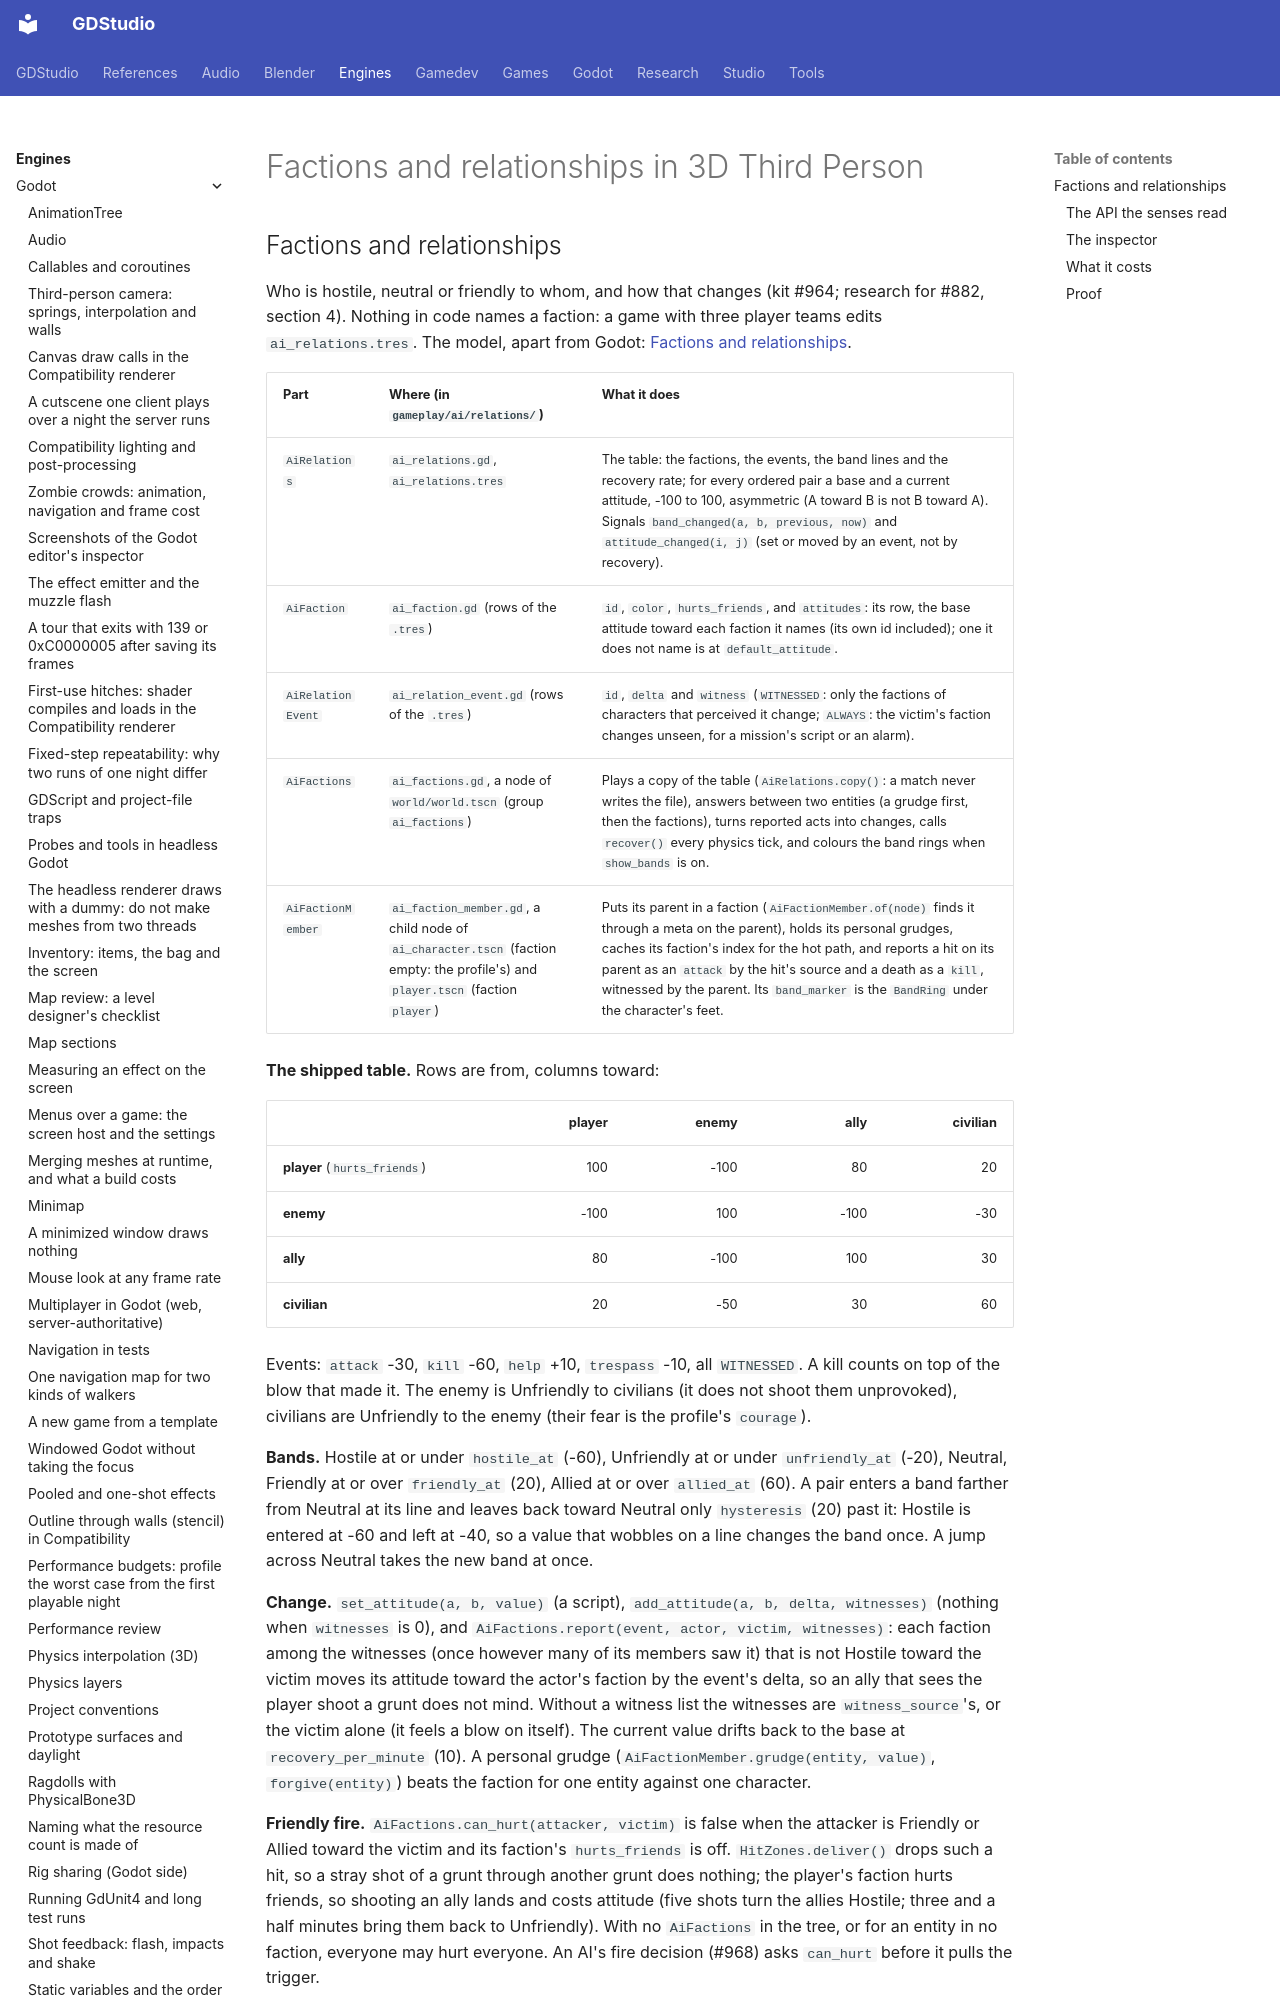

repository: Ryubara/gdstudio · page: engines/godot/third-person/ai-relations/index.html · generator: mkdocs

# Factions and relationships in 3D Third Person

<!-- new section: moved whole from ai.md's relationships section when that page passed the 50 KB limit (kit #1208);
     relationships (#964) are a part with their own API, inspector, cost and proof -->
